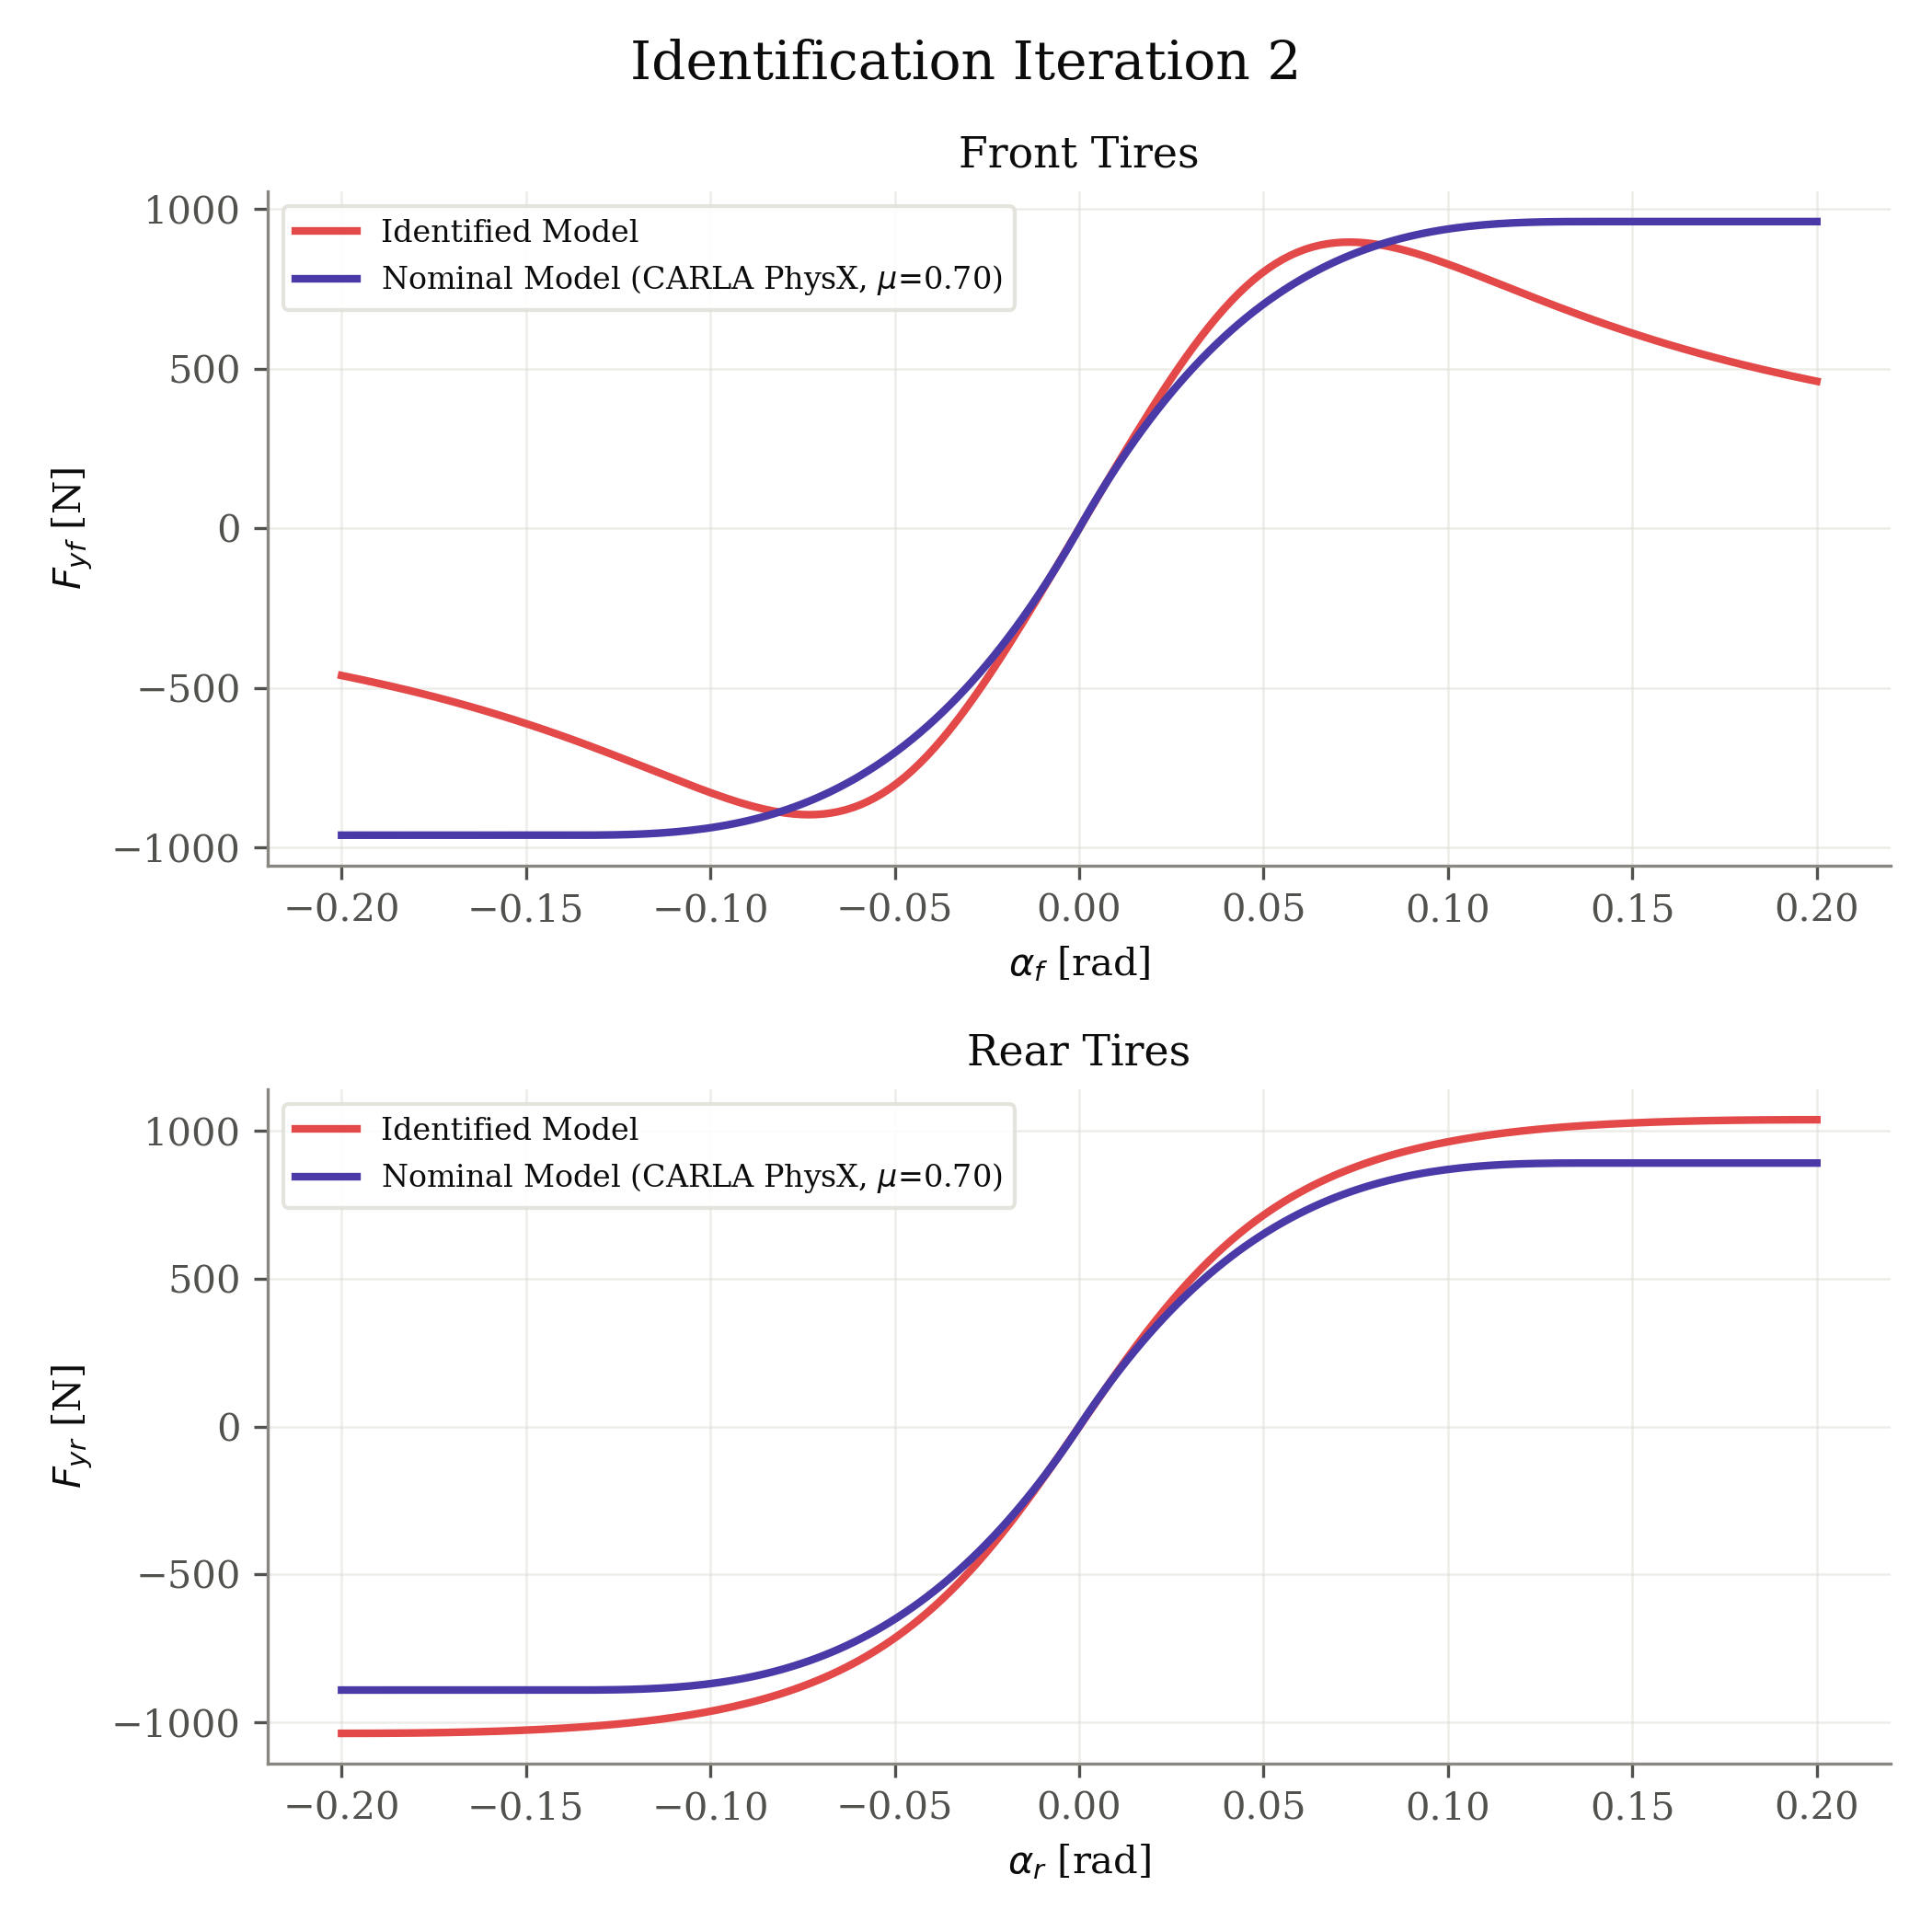

The data file committed next to this chart (first rows):
axle, fz_N, nominal_source, mu, B, C, D, E, alpha_rad, fy_identified_N, fy_nominal_N
front, 1373, carla_physx, 0.7, 11.1, 1.962, 0.6532, -1.666, -0.2, -460.8, -961
front, 1373, carla_physx, 0.7, 11.1, 1.962, 0.6532, -1.666, -0.198, -465.6, -961
front, 1373, carla_physx, 0.7, 11.1, 1.962, 0.6532, -1.666, -0.196, -470.4, -961
front, 1373, carla_physx, 0.7, 11.1, 1.962, 0.6532, -1.666, -0.194, -475.4, -961
front, 1373, carla_physx, 0.7, 11.1, 1.962, 0.6532, -1.666, -0.192, -480.4, -961
front, 1373, carla_physx, 0.7, 11.1, 1.962, 0.6532, -1.666, -0.1899, -485.5, -961
front, 1373, carla_physx, 0.7, 11.1, 1.962, 0.6532, -1.666, -0.1879, -490.8, -961
front, 1373, carla_physx, 0.7, 11.1, 1.962, 0.6532, -1.666, -0.1859, -496.1, -961
front, 1373, carla_physx, 0.7, 11.1, 1.962, 0.6532, -1.666, -0.1839, -501.6, -961
front, 1373, carla_physx, 0.7, 11.1, 1.962, 0.6532, -1.666, -0.1819, -507.1, -961
front, 1373, carla_physx, 0.7, 11.1, 1.962, 0.6532, -1.666, -0.1799, -512.8, -961
front, 1373, carla_physx, 0.7, 11.1, 1.962, 0.6532, -1.666, -0.1779, -518.6, -961
front, 1373, carla_physx, 0.7, 11.1, 1.962, 0.6532, -1.666, -0.1759, -524.5, -961
front, 1373, carla_physx, 0.7, 11.1, 1.962, 0.6532, -1.666, -0.1739, -530.5, -961
front, 1373, carla_physx, 0.7, 11.1, 1.962, 0.6532, -1.666, -0.1719, -536.6, -961
front, 1373, carla_physx, 0.7, 11.1, 1.962, 0.6532, -1.666, -0.1698, -542.9, -961
front, 1373, carla_physx, 0.7, 11.1, 1.962, 0.6532, -1.666, -0.1678, -549.2, -961
front, 1373, carla_physx, 0.7, 11.1, 1.962, 0.6532, -1.666, -0.1658, -555.7, -961
front, 1373, carla_physx, 0.7, 11.1, 1.962, 0.6532, -1.666, -0.1638, -562.3, -961
front, 1373, carla_physx, 0.7, 11.1, 1.962, 0.6532, -1.666, -0.1618, -569.1, -961
front, 1373, carla_physx, 0.7, 11.1, 1.962, 0.6532, -1.666, -0.1598, -576, -961
front, 1373, carla_physx, 0.7, 11.1, 1.962, 0.6532, -1.666, -0.1578, -583, -961
front, 1373, carla_physx, 0.7, 11.1, 1.962, 0.6532, -1.666, -0.1558, -590.1, -961
front, 1373, carla_physx, 0.7, 11.1, 1.962, 0.6532, -1.666, -0.1538, -597.4, -961
front, 1373, carla_physx, 0.7, 11.1, 1.962, 0.6532, -1.666, -0.1518, -604.8, -961
front, 1373, carla_physx, 0.7, 11.1, 1.962, 0.6532, -1.666, -0.1497, -612.3, -961
front, 1373, carla_physx, 0.7, 11.1, 1.962, 0.6532, -1.666, -0.1477, -620, -961
front, 1373, carla_physx, 0.7, 11.1, 1.962, 0.6532, -1.666, -0.1457, -627.8, -961
front, 1373, carla_physx, 0.7, 11.1, 1.962, 0.6532, -1.666, -0.1437, -635.7, -961
front, 1373, carla_physx, 0.7, 11.1, 1.962, 0.6532, -1.666, -0.1417, -643.8, -961
front, 1373, carla_physx, 0.7, 11.1, 1.962, 0.6532, -1.666, -0.1397, -652, -961
front, 1373, carla_physx, 0.7, 11.1, 1.962, 0.6532, -1.666, -0.1377, -660.3, -961
front, 1373, carla_physx, 0.7, 11.1, 1.962, 0.6532, -1.666, -0.1357, -668.7, -961
front, 1373, carla_physx, 0.7, 11.1, 1.962, 0.6532, -1.666, -0.1337, -677.3, -960.9
front, 1373, carla_physx, 0.7, 11.1, 1.962, 0.6532, -1.666, -0.1317, -685.9, -960.8
front, 1373, carla_physx, 0.7, 11.1, 1.962, 0.6532, -1.666, -0.1296, -694.7, -960.6
front, 1373, carla_physx, 0.7, 11.1, 1.962, 0.6532, -1.666, -0.1276, -703.5, -960.3
front, 1373, carla_physx, 0.7, 11.1, 1.962, 0.6532, -1.666, -0.1256, -712.5, -959.9
front, 1373, carla_physx, 0.7, 11.1, 1.962, 0.6532, -1.666, -0.1236, -721.5, -959.4
front, 1373, carla_physx, 0.7, 11.1, 1.962, 0.6532, -1.666, -0.1216, -730.6, -958.7
front, 1373, carla_physx, 0.7, 11.1, 1.962, 0.6532, -1.666, -0.1196, -739.8, -957.9
front, 1373, carla_physx, 0.7, 11.1, 1.962, 0.6532, -1.666, -0.1176, -748.9, -956.8
front, 1373, carla_physx, 0.7, 11.1, 1.962, 0.6532, -1.666, -0.1156, -758.1, -955.6
front, 1373, carla_physx, 0.7, 11.1, 1.962, 0.6532, -1.666, -0.1136, -767.3, -954.2
front, 1373, carla_physx, 0.7, 11.1, 1.962, 0.6532, -1.666, -0.1116, -776.5, -952.6
front, 1373, carla_physx, 0.7, 11.1, 1.962, 0.6532, -1.666, -0.1095, -785.7, -950.7
front, 1373, carla_physx, 0.7, 11.1, 1.962, 0.6532, -1.666, -0.1075, -794.8, -948.5
front, 1373, carla_physx, 0.7, 11.1, 1.962, 0.6532, -1.666, -0.1055, -803.7, -946.1
front, 1373, carla_physx, 0.7, 11.1, 1.962, 0.6532, -1.666, -0.1035, -812.6, -943.3
front, 1373, carla_physx, 0.7, 11.1, 1.962, 0.6532, -1.666, -0.1015, -821.3, -940.3
front, 1373, carla_physx, 0.7, 11.1, 1.962, 0.6532, -1.666, -0.0995, -829.7, -936.9
front, 1373, carla_physx, 0.7, 11.1, 1.962, 0.6532, -1.666, -0.09749, -837.9, -933.1
front, 1373, carla_physx, 0.7, 11.1, 1.962, 0.6532, -1.666, -0.09548, -845.9, -929
front, 1373, carla_physx, 0.7, 11.1, 1.962, 0.6532, -1.666, -0.09347, -853.5, -924.6
front, 1373, carla_physx, 0.7, 11.1, 1.962, 0.6532, -1.666, -0.09146, -860.6, -919.7
front, 1373, carla_physx, 0.7, 11.1, 1.962, 0.6532, -1.666, -0.08945, -867.4, -914.4
front, 1373, carla_physx, 0.7, 11.1, 1.962, 0.6532, -1.666, -0.08744, -873.6, -908.7
front, 1373, carla_physx, 0.7, 11.1, 1.962, 0.6532, -1.666, -0.08543, -879.2, -902.5
front, 1373, carla_physx, 0.7, 11.1, 1.962, 0.6532, -1.666, -0.08342, -884.2, -895.9
front, 1373, carla_physx, 0.7, 11.1, 1.962, 0.6532, -1.666, -0.08141, -888.5, -888.8
... 340 more rows
